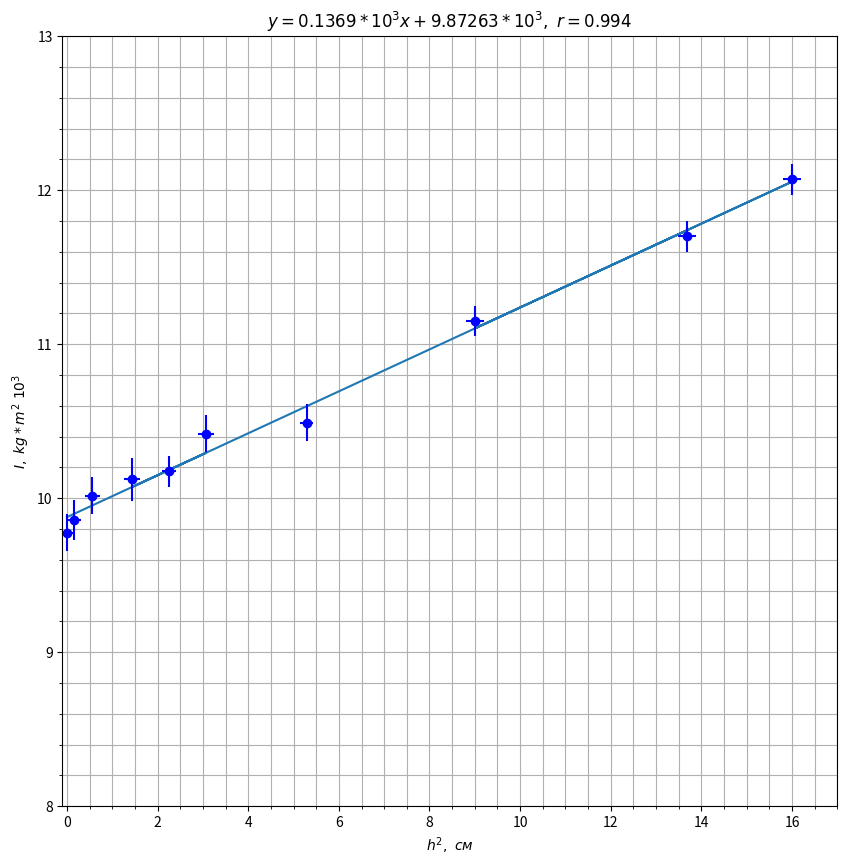

Here is the Python script that generated this plot:
import matplotlib.pyplot as plt
import numpy as np
plt.figure(figsize=(10, 10))
plt.minorticks_on()


h_1 = [0, 0.4, 0.75, 1.5, 1.75, 1.2, 2.3, 4.0, 3.0, 3.7]
h_2 = [i ** 2 for i in h_1]

i_1 = [9.775, 9.858, 10.014, 10.175, 10.419, 10.121, 10.488, 12.069, 11.15, 11.7]


coef_1 = np.polyfit(h_2,i_1,1) 
poly1d_fn = np.poly1d(coef_1) 
 
plt.plot(h_2, poly1d_fn(h_2))


plt.xlim(-0.1, 17) 
plt.ylim(8, 13) 

plt.grid(which='minor')
y_error=[0.12, 0.13, 0.12, 0.1, 0.12, 0.14, 0.12, 0.1, 0.1, 0.1]
x_error=[0.15, 0.15, 0.16, 0.15, 0.18, 0.17, 0.15, 0.2, 0.2, 0.2]


plt.errorbar(h_2, i_1, xerr= x_error, yerr = y_error , fmt='none', ecolor = 'blue', color='yellow')

plt.plot(h_2, i_1, 'bo')

plt.ylabel(r'$I,  \ kg*m^2 \ 10^3$')
plt.xlabel(r'$h^2,  \ см$')
plt.title(r'$y=0.1369*10^3x+9.87263*10^3, \ r=0.994$') 
plt.grid(True)


plt.show()

